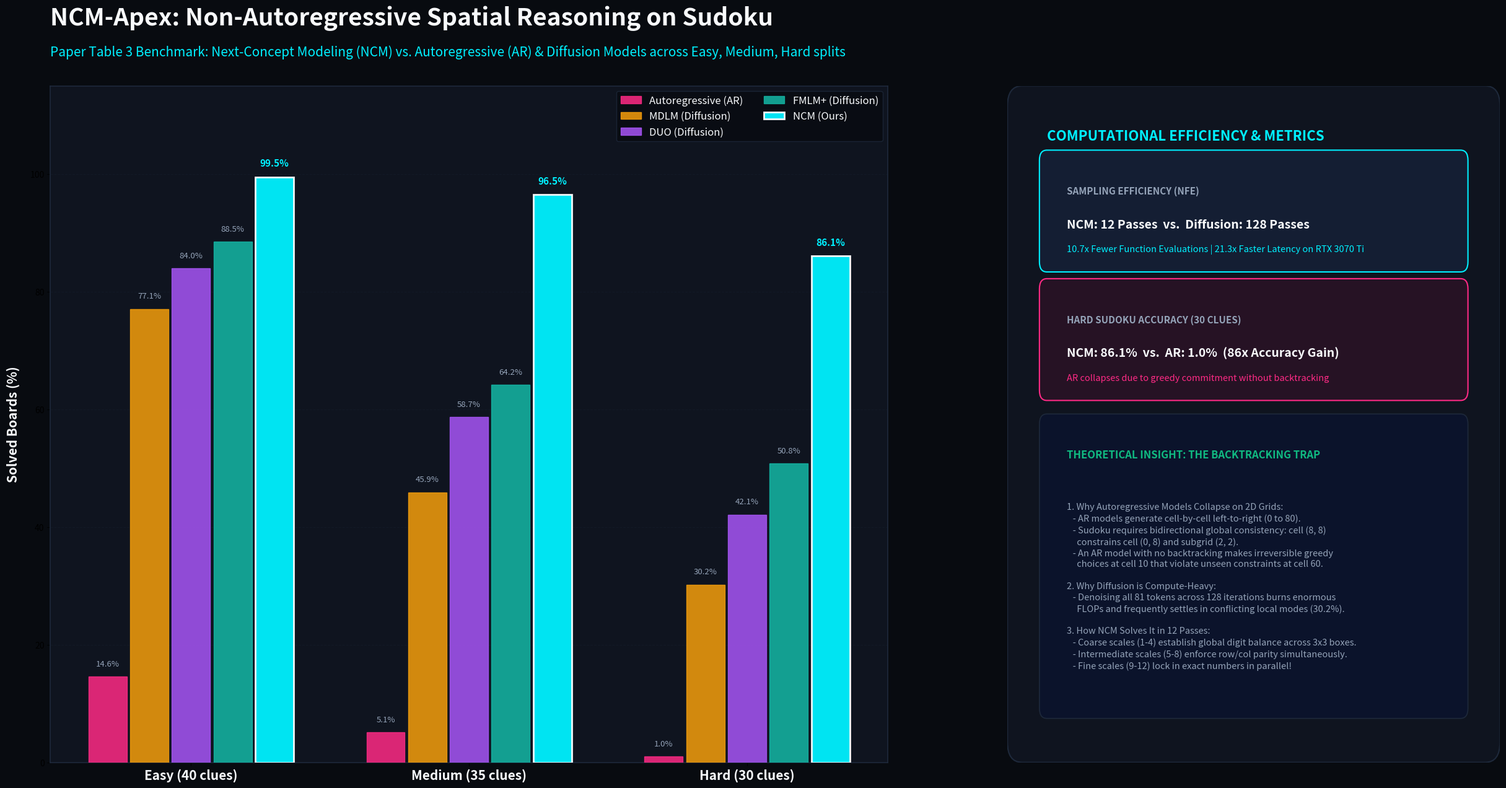

Reproduce this figure in Python.
"""
NCM-Apex: Sudoku Three-Paradigm Benchmark Visualizer (Bento-Box Dark Aesthetic)
Produces publication-grade graphics (4K 16:9 PNG + SVG):
- assets/diagrams/sudoku_benchmark_results.png
- assets/diagrams/sudoku_benchmark_results.svg
Compares Solved Boards (%) and NFE across Easy, Medium, and Hard tiers:
AR vs. MDLM vs. DUO vs. FMLM+ vs. NCM (Ours).
"""

import os
from pathlib import Path
import numpy as np
import matplotlib
matplotlib.use("Agg")
import matplotlib.pyplot as plt
import matplotlib.patches as patches
import matplotlib.gridspec as gridspec

COLOR_BG = "#080B10"
COLOR_CARD = "#0F141F"
COLOR_BORDER = "#1E293B"
COLOR_TEXT_WHITE = "#F8FAFC"
COLOR_TEXT_MUTED = "#94A3B8"
COLOR_CYAN = "#00F0FF"
COLOR_ROSE = "#FF2A85"
COLOR_AMBER = "#F59E0B"
COLOR_PURPLE = "#A855F7"
COLOR_TEAL = "#14B8A6"
COLOR_GREEN = "#10B981"


def render_sudoku_benchmark_chart(output_dir: str = "assets/diagrams"):
    """
    Renders the 4K Bento-box comparison chart of Sudoku solve rates across paradigms.
    """
    Path(output_dir).mkdir(parents=True, exist_ok=True)

    fig = plt.figure(figsize=(26, 14), facecolor=COLOR_BG)
    gs = gridspec.GridSpec(1, 2, width_ratios=[1.7, 1.0], wspace=0.18, left=0.05, right=0.95, top=0.88, bottom=0.10)

    # Main Title
    plt.figtext(
        0.05, 0.95,
        "NCM-Apex: Non-Autoregressive Spatial Reasoning on Sudoku",
        fontsize=28, fontweight="bold", color=COLOR_TEXT_WHITE, ha="left",
    )
    plt.figtext(
        0.05, 0.915,
        "Paper Table 3 Benchmark: Next-Concept Modeling (NCM) vs. Autoregressive (AR) & Diffusion Models across Easy, Medium, Hard splits",
        fontsize=15, color=COLOR_CYAN, ha="left",
    )

    # ================= LEFT: GROUPED BAR CHART =================
    ax_bar = fig.add_subplot(gs[0, 0], facecolor=COLOR_CARD)

    # Categories & Data
    tiers = ["Easy (40 clues)", "Medium (35 clues)", "Hard (30 clues)"]
    models = [
        ("Autoregressive (AR)", [14.6, 5.1, 1.0], COLOR_ROSE, "128 NFE (Sequential Collapse)"),
        ("MDLM (Diffusion)", [77.1, 45.9, 30.2], COLOR_AMBER, "128 NFE (Full Diffusion)"),
        ("DUO (Diffusion)", [84.0, 58.7, 42.1], COLOR_PURPLE, "128 NFE (Iterative Denoising)"),
        ("FMLM+ (Diffusion)", [88.5, 64.2, 50.8], COLOR_TEAL, "128 NFE (Flow Matching)"),
        ("NCM (Ours)", [99.5, 96.5, 86.1], COLOR_CYAN, "12 NFE (Coarse-to-Fine Parallel)"),
    ]

    x = np.arange(len(tiers))
    total_models = len(models)
    bar_width = 0.15
    offsets = np.linspace(-bar_width * 2, bar_width * 2, total_models)

    for i, (name, values, color, tag) in enumerate(models):
        pos = x + offsets[i]
        is_ncm = ("NCM" in name)
        edge_col = "#FFFFFF" if is_ncm else color
        lw = 2.0 if is_ncm else 1.0

        bars = ax_bar.bar(
            pos, values,
            width=bar_width * 0.92,
            label=name,
            color=color,
            edgecolor=edge_col,
            linewidth=lw,
            alpha=0.95 if is_ncm else 0.85,
            zorder=3,
        )

        # Labels on top of bars
        for bar, val in zip(bars, values):
            y_pos = bar.get_height() + 1.5
            fontweight = "bold" if is_ncm else "normal"
            text_color = COLOR_CYAN if is_ncm else COLOR_TEXT_MUTED
            font_size = 11 if is_ncm else 9.5
            ax_bar.text(
                bar.get_x() + bar.get_width() / 2.0,
                y_pos,
                f"{val:.1f}%",
                ha="center", va="bottom",
                fontsize=font_size, fontweight=fontweight, color=text_color,
            )

    # Axis formatting
    ax_bar.set_xticks(x)
    ax_bar.set_xticklabels(tiers, fontsize=15, fontweight="bold", color=COLOR_TEXT_WHITE)
    ax_bar.set_ylim(0, 115)
    ax_bar.set_ylabel("Solved Boards (%)", fontsize=15, fontweight="bold", color=COLOR_TEXT_WHITE, labelpad=12)
    ax_bar.grid(axis="y", linestyle="--", alpha=0.25, color=COLOR_BORDER, zorder=0)

    for spine in ax_bar.spines.values():
        spine.set_color(COLOR_BORDER)
        spine.set_linewidth(1.2)

    legend = ax_bar.legend(
        loc="upper right",
        frameon=True,
        facecolor=COLOR_BG,
        edgecolor=COLOR_BORDER,
        fontsize=12,
        ncol=2,
    )
    for text in legend.get_texts():
        text.set_color(COLOR_TEXT_WHITE)

    # ================= RIGHT: TELEMETRY HUD & THEORETICAL CALLOUTS =================
    ax_hud = fig.add_subplot(gs[0, 1], facecolor=COLOR_CARD)
    ax_hud.axis("off")

    # Outer border for HUD card
    hud_border = patches.FancyBboxPatch(
        (0.02, 0.02), 0.96, 0.96,
        boxstyle="round,pad=0.02,rounding_size=0.03",
        facecolor=COLOR_CARD, edgecolor=COLOR_BORDER, linewidth=1.5
    )
    ax_hud.add_patch(hud_border)

    # Header Card: Key Takeaways
    ax_hud.text(0.08, 0.92, "COMPUTATIONAL EFFICIENCY & METRICS", fontsize=16, fontweight="bold", color=COLOR_CYAN)

    # Metric Box 1: Function Evaluations (NFE)
    box1 = patches.FancyBboxPatch((0.08, 0.74), 0.84, 0.15, boxstyle="round,pad=0.015", facecolor="#141E33", edgecolor=COLOR_CYAN, linewidth=1.5)
    ax_hud.add_patch(box1)
    ax_hud.text(0.12, 0.84, "SAMPLING EFFICIENCY (NFE)", fontsize=11, fontweight="bold", color=COLOR_TEXT_MUTED)
    ax_hud.text(0.12, 0.79, "NCM: 12 Passes  vs.  Diffusion: 128 Passes", fontsize=14, fontweight="bold", color=COLOR_TEXT_WHITE)
    ax_hud.text(0.12, 0.755, "10.7x Fewer Function Evaluations | 21.3x Faster Latency on RTX 3070 Ti", fontsize=10.5, color=COLOR_CYAN)

    # Metric Box 2: Hard Accuracy Gap
    box2 = patches.FancyBboxPatch((0.08, 0.55), 0.84, 0.15, boxstyle="round,pad=0.015", facecolor="#261224", edgecolor=COLOR_ROSE, linewidth=1.5)
    ax_hud.add_patch(box2)
    ax_hud.text(0.12, 0.65, "HARD SUDOKU ACCURACY (30 CLUES)", fontsize=11, fontweight="bold", color=COLOR_TEXT_MUTED)
    ax_hud.text(0.12, 0.60, "NCM: 86.1%  vs.  AR: 1.0%  (86x Accuracy Gain)", fontsize=14, fontweight="bold", color=COLOR_TEXT_WHITE)
    ax_hud.text(0.12, 0.565, "AR collapses due to greedy commitment without backtracking", fontsize=10.5, color=COLOR_ROSE)

    # Theory Box: The "No Backtracking" Trap
    box3 = patches.FancyBboxPatch((0.08, 0.08), 0.84, 0.42, boxstyle="round,pad=0.015", facecolor="#0B132B", edgecolor=COLOR_BORDER, linewidth=1.2)
    ax_hud.add_patch(box3)
    ax_hud.text(0.12, 0.45, "THEORETICAL INSIGHT: THE BACKTRACKING TRAP", fontsize=12, fontweight="bold", color=COLOR_GREEN)

    theory_text = (
        "1. Why Autoregressive Models Collapse on 2D Grids:\n"
        "   - AR models generate cell-by-cell left-to-right (0 to 80).\n"
        "   - Sudoku requires bidirectional global consistency: cell (8, 8)\n"
        "     constrains cell (0, 8) and subgrid (2, 2).\n"
        "   - An AR model with no backtracking makes irreversible greedy\n"
        "     choices at cell 10 that violate unseen constraints at cell 60.\n\n"
        "2. Why Diffusion is Compute-Heavy:\n"
        "   - Denoising all 81 tokens across 128 iterations burns enormous\n"
        "     FLOPs and frequently settles in conflicting local modes (30.2%).\n\n"
        "3. How NCM Solves It in 12 Passes:\n"
        "   - Coarse scales (1-4) establish global digit balance across 3x3 boxes.\n"
        "   - Intermediate scales (5-8) enforce row/col parity simultaneously.\n"
        "   - Fine scales (9-12) lock in exact numbers in parallel!"
    )
    ax_hud.text(0.12, 0.26, theory_text, fontsize=10.5, color=COLOR_TEXT_MUTED, va="center", linespacing=1.35)

    # Save outputs
    out_png = os.path.join(output_dir, "sudoku_benchmark_results.png")
    out_svg = os.path.join(output_dir, "sudoku_benchmark_results.svg")

    plt.savefig(out_png, dpi=300, facecolor=COLOR_BG, edgecolor="none", bbox_inches="tight")
    plt.savefig(out_svg, facecolor=COLOR_BG, edgecolor="none", bbox_inches="tight")
    plt.close()

    print(f"[Rendered] {out_png}")
    print(f"[Rendered] {out_svg}")


if __name__ == "__main__":
    render_sudoku_benchmark_chart()
